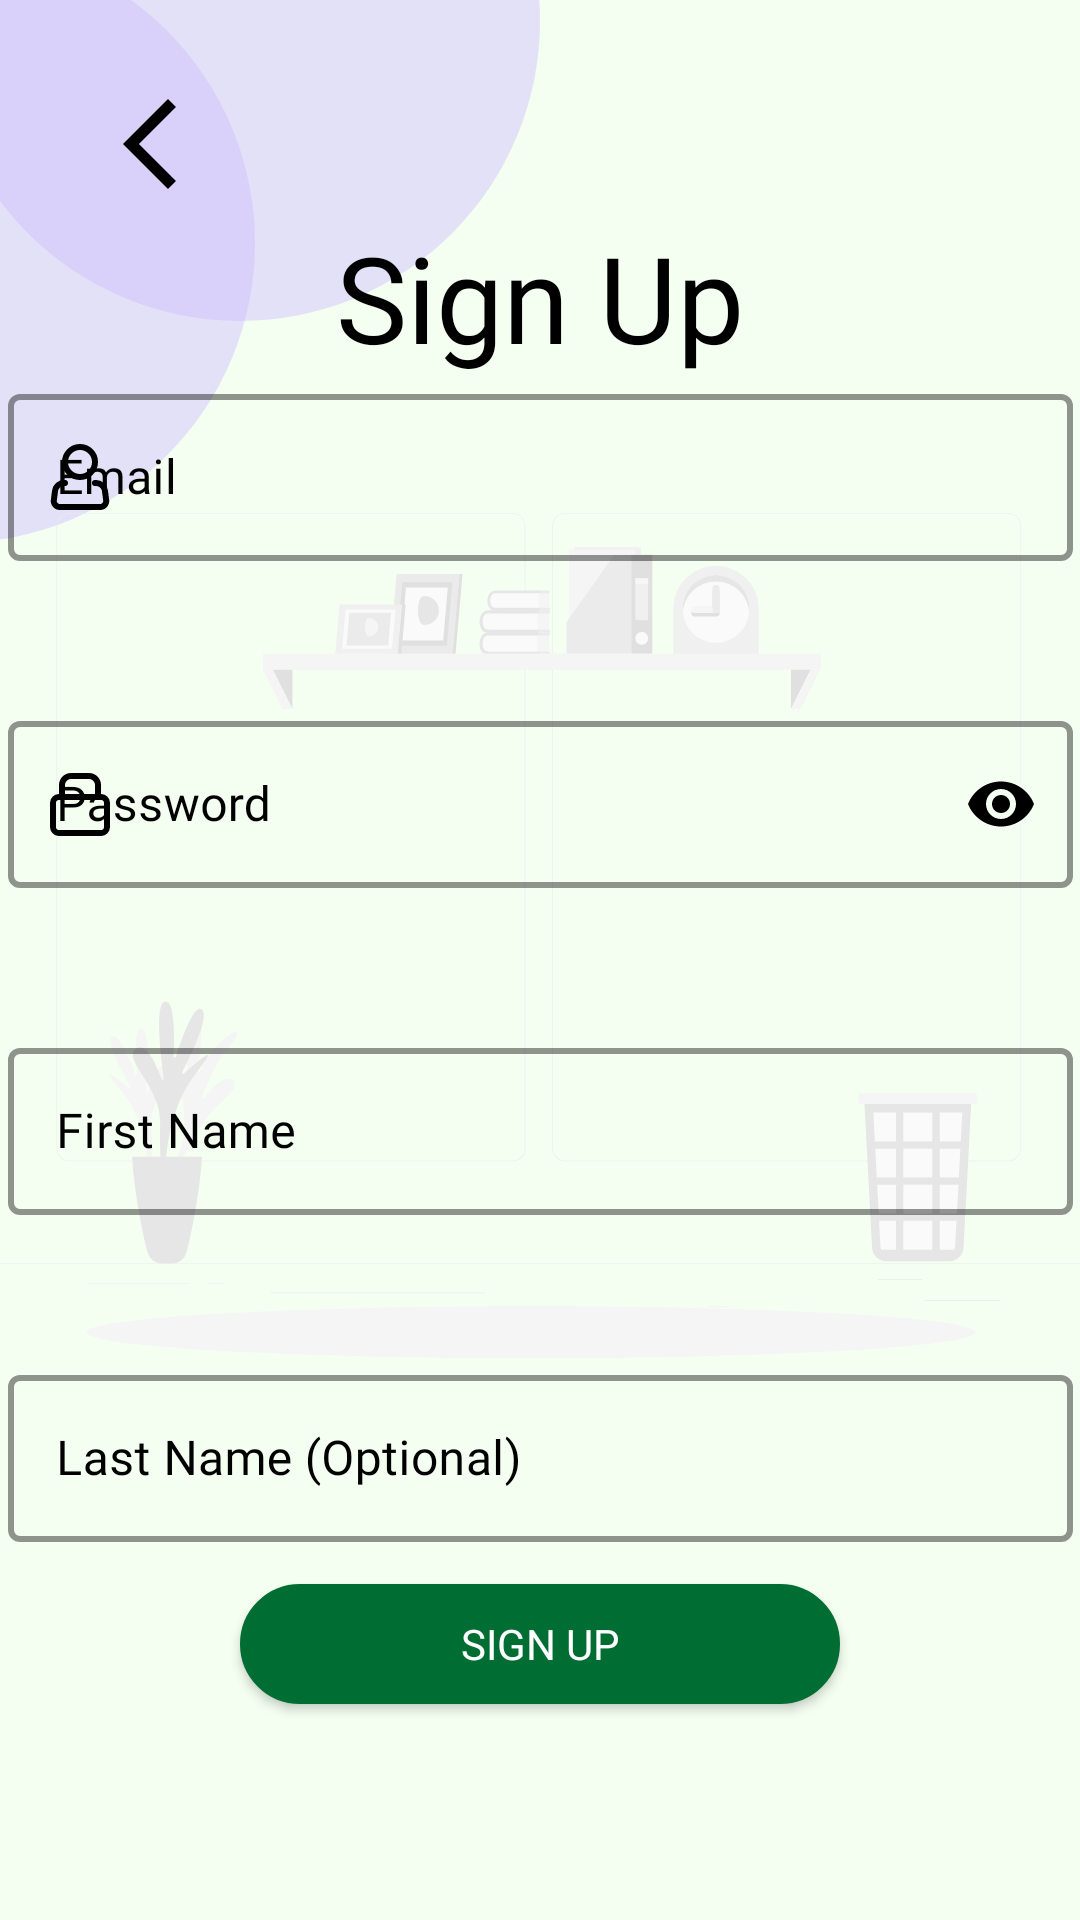

Write the Android layout XML for this screen, with the resource values it uses.
<!-- AndroidManifest.xml: application theme Theme.Riddler -->
<!-- res/layout/fragment_sign_up.xml -->
<?xml version="1.0" encoding="utf-8"?>
<androidx.constraintlayout.widget.ConstraintLayout xmlns:android="http://schemas.android.com/apk/res/android"
    xmlns:app="http://schemas.android.com/apk/res-auto"
    xmlns:tools="http://schemas.android.com/tools"
    android:id="@+id/onboarding_sugnupConstraintLayout"
    android:layout_width="match_parent"
    android:layout_height="match_parent"
    android:background="@color/background"
    tools:context=".ui.SignUpFragment">

    <ImageView
        android:id="@+id/corner2"
        android:layout_width="wrap_content"
        android:layout_height="wrap_content"
        android:adjustViewBounds="true"
        android:scaleType="centerInside"
        android:src="@drawable/ic_corner"
        app:helperTextTextColor="@color/queryErrorText"
        app:layout_constraintStart_toStartOf="parent"
        app:layout_constraintTop_toTopOf="parent" />

    <ImageView
        android:id="@+id/background"
        android:layout_width="419dp"
        android:layout_height="382dp"
        android:adjustViewBounds="true"
        android:scaleType="centerInside"
        android:src="@drawable/ic_data_extraction_rafiki"
        app:helperTextTextColor="@color/queryErrorText"
        app:layout_constraintBottom_toBottomOf="parent"
        app:layout_constraintEnd_toEndOf="parent"
        app:layout_constraintStart_toStartOf="parent"
        app:layout_constraintTop_toTopOf="parent" />

    <TextView
        android:id="@+id/textView"
        android:layout_width="wrap_content"
        android:layout_height="wrap_content"
        android:fontFamily="@font/montserrat_bold"
        android:layout_marginTop="72dp"
        android:text="@string/sign_up"
        android:textColor="@color/black"
        android:textSize="40sp"
        app:layout_constraintEnd_toEndOf="parent"
        app:layout_constraintStart_toStartOf="parent"
        app:layout_constraintTop_toTopOf="parent"
        app:layout_constraintBottom_toTopOf="@+id/onboarding_signup_emailInputLayout"/>

    <com.google.android.material.textfield.TextInputLayout
        android:id="@+id/onboarding_signup_emailInputLayout"
        style="@style/Widget.MaterialComponents.TextInputLayout.OutlinedBox"
        android:layout_width="0dp"
        android:layout_height="wrap_content"
        android:layout_marginStart="32dp"
        android:layout_marginEnd="32dp"
        android:layout_marginBottom="24dp"
        android:layout_marginTop="24dp"
        android:textColorHint="@color/black"
        app:boxStrokeColor="@color/black"
        app:boxStrokeWidth="2dp"
        app:layout_constraintVertical_chainStyle="packed"
        app:helperTextEnabled="true"
        app:helperTextTextColor="@color/queryErrorText"
        app:hintTextColor="@color/black"
        app:layout_constraintBottom_toTopOf="@+id/onboarding_signup_passwordInputLayout"
        app:layout_constraintEnd_toEndOf="@+id/background"
        app:layout_constraintStart_toStartOf="@+id/background"
        app:layout_constraintTop_toTopOf="parent"
        app:startIconDrawable="@drawable/ic_akar_icons_person"
        app:startIconTint="@color/black">

        <com.google.android.material.textfield.TextInputEditText
            android:id="@+id/onboarding_signup_emailEditText"
            android:layout_width="match_parent"
            android:layout_height="wrap_content"
            android:fontFamily="@font/hind_regular"
            android:hint="@string/email2"
            android:inputType="textWebEmailAddress"
            android:singleLine="true"
            android:textColor="@color/black" />
    </com.google.android.material.textfield.TextInputLayout>

    <com.google.android.material.textfield.TextInputLayout
        android:id="@+id/onboarding_signup_passwordInputLayout"
        style="@style/Widget.MaterialComponents.TextInputLayout.OutlinedBox"
        android:layout_width="0dp"
        android:layout_height="wrap_content"
        android:layout_marginStart="32dp"
        android:layout_marginEnd="32dp"
        android:layout_marginBottom="24dp"
        android:layout_marginTop="24dp"
        android:textColorHint="@color/black"
        app:boxStrokeColor="@color/black"
        app:boxStrokeWidth="2dp"
        app:helperTextEnabled="true"
        app:helperTextTextColor="@color/queryErrorText"
        app:hintTextColor="@color/black"
        app:layout_constraintBottom_toTopOf="@+id/onboarding_signup_firstNameInputLayout"
        app:layout_constraintEnd_toEndOf="@+id/background"
        app:layout_constraintStart_toStartOf="@+id/background"
        app:layout_constraintTop_toBottomOf="@+id/onboarding_signup_emailInputLayout"
        app:passwordToggleEnabled="true"
        app:passwordToggleTint="@color/black"
        app:startIconDrawable="@drawable/ic_lock"
        app:startIconTint="@color/black">

        <com.google.android.material.textfield.TextInputEditText
            android:id="@+id/onboarding_signup_passwordEditText"
            android:layout_width="match_parent"
            android:layout_height="wrap_content"
            android:fontFamily="@font/hind_regular"
            android:hint="@string/password2"
            android:inputType="textPassword"
            android:singleLine="true"
            android:textColor="@color/black" />
    </com.google.android.material.textfield.TextInputLayout>

    <com.google.android.material.textfield.TextInputLayout
        android:id="@+id/onboarding_signup_firstNameInputLayout"
        style="@style/Widget.MaterialComponents.TextInputLayout.OutlinedBox"
        android:layout_width="0dp"
        android:layout_height="wrap_content"
        android:layout_marginStart="32dp"
        android:layout_marginEnd="32dp"
        android:layout_marginBottom="24dp"
        android:layout_marginTop="24dp"
        android:textColorHint="@color/black"
        app:boxStrokeColor="@color/black"
        app:boxStrokeWidth="2dp"
        app:helperTextEnabled="true"
        app:helperTextTextColor="@color/queryErrorText"
        app:hintTextColor="@color/black"
        app:layout_constraintBottom_toTopOf="@+id/onboarding_signup_lastNameInputLayout"
        app:layout_constraintEnd_toEndOf="@+id/background"
        app:layout_constraintStart_toStartOf="@+id/background"
        app:layout_constraintTop_toBottomOf="@+id/onboarding_signup_passwordInputLayout">

        <com.google.android.material.textfield.TextInputEditText
            android:id="@+id/onboarding_signup_firstNameEditText"
            android:layout_width="match_parent"
            android:layout_height="wrap_content"
            android:fontFamily="@font/hind_regular"
            android:hint="@string/first_name"
            android:singleLine="true"
            android:textColor="@color/black" />
    </com.google.android.material.textfield.TextInputLayout>

    <com.google.android.material.textfield.TextInputLayout
        android:id="@+id/onboarding_signup_lastNameInputLayout"
        style="@style/Widget.MaterialComponents.TextInputLayout.OutlinedBox"
        android:layout_width="0dp"
        android:layout_height="wrap_content"
        android:layout_marginStart="32dp"
        android:layout_marginEnd="32dp"
        android:layout_marginBottom="24dp"
        android:layout_marginTop="24dp"
        android:textColorHint="@color/black"
        app:boxStrokeColor="@color/black"
        app:boxStrokeWidth="2dp"
        app:helperTextEnabled="true"
        app:helperTextTextColor="@color/queryErrorText"
        app:hintTextColor="@color/black"
        app:layout_constraintBottom_toBottomOf="parent"
        app:layout_constraintEnd_toEndOf="@+id/background"
        app:layout_constraintStart_toStartOf="@+id/background"
        app:layout_constraintTop_toBottomOf="@+id/onboarding_signup_firstNameInputLayout">

        <com.google.android.material.textfield.TextInputEditText
            android:id="@+id/onboarding_signup_lastNameEditText"
            android:layout_width="match_parent"
            android:layout_height="wrap_content"
            android:fontFamily="@font/hind_regular"
            android:hint="@string/last_name_optional"
            android:imeOptions="actionDone"
            android:singleLine="true"
            android:textColor="@color/black" />
    </com.google.android.material.textfield.TextInputLayout>

    <Button
        android:id="@+id/onboarding_signup_signupButon"
        android:layout_width="200dp"
        android:layout_height="40dp"
        android:background="@drawable/button_rounded"
        android:elevation="8dp"
        android:fontFamily="@font/montserrat_bold"
        android:text="@string/sign_up"
        android:layout_marginBottom="72dp"
        android:textColor="@color/white"
        app:backgroundTint="@color/buttonColor"
        app:layout_constraintBottom_toBottomOf="parent"
        app:layout_constraintEnd_toEndOf="parent"
        app:layout_constraintStart_toStartOf="parent" />

    <ImageView
        android:id="@+id/onboard_signin_backButton"
        android:layout_width="100dp"
        android:layout_height="36dp"
        android:layout_marginTop="30dp"
        android:elevation="8dp"
        android:fontFamily="@font/montserrat_bold"
        android:src="@drawable/ic_back"
        app:layout_constraintStart_toStartOf="parent"
        app:layout_constraintTop_toTopOf="parent" />

</androidx.constraintlayout.widget.ConstraintLayout>
<!-- resources referenced by this layout -->
<resources>
  <color name="background">#F4FFF1</color>
  <color name="black">#FF000000</color>
  <color name="buttonColor">#006D32</color>
  <color name="queryErrorText">#BA1B1B</color>
  <color name="white">#FFFFFFFF</color>
  <!-- drawable button_rounded (drawable) -->
  <?xml version="1.0" encoding="utf-8"?>
  <shape xmlns:android="http://schemas.android.com/apk/res/android" android:shape="rectangle">
      <stroke android:width="10dp" android:color="#FF404040" />
      <corners android:radius="100dp" />
      <gradient
          android:startColor="#FF6800"
          android:centerColor="#FF8000"
          android:endColor="#FF9700" android:angle="90" />
  </shape>
  <!-- drawable ic_back (drawable) -->
  <vector xmlns:android="http://schemas.android.com/apk/res/android"
      android:width="24dp"
      android:height="24dp"
      android:viewportWidth="24"
      android:viewportHeight="24">
    <path
        android:pathData="M17.77,3.77L16,2L6,12L16,22L17.77,20.23L9.54,12L17.77,3.77Z"
        android:fillColor="#000000"/>
  </vector>
  <!-- drawable ic_corner (drawable) -->
  <vector xmlns:android="http://schemas.android.com/apk/res/android"
      android:width="180dp"
      android:height="181dp"
      android:viewportWidth="180"
      android:viewportHeight="181">
    <path
        android:pathData="M-15,81m-100,0a100,100 0,1 1,200 0a100,100 0,1 1,-200 0"
        android:fillColor="#CDBDFF"
        android:fillAlpha="0.45"/>
    <path
        android:pathData="M80,7m-100,0a100,100 0,1 1,200 0a100,100 0,1 1,-200 0"
        android:fillColor="#CDBDFF"
        android:fillAlpha="0.45"/>
  </vector>
  <!-- drawable ic_lock (drawable) -->
  <vector xmlns:android="http://schemas.android.com/apk/res/android"
      android:width="20dp"
      android:height="21dp"
      android:viewportWidth="20"
      android:viewportHeight="21">
    <path
        android:pathData="M17,8H3C1.895,8 1,8.895 1,10V18C1,19.105 1.895,20 3,20H17C18.105,20 19,19.105 19,18V10C19,8.895 18.105,8 17,8Z"
        android:strokeLineJoin="round"
        android:strokeWidth="2"
        android:fillColor="#00000000"
        android:strokeColor="#000000"
        android:strokeLineCap="round"/>
    <path
        android:pathData="M4,4C4,3.204 4.316,2.441 4.879,1.879C5.441,1.316 6.204,1 7,1H13C13.796,1 14.559,1.316 15.121,1.879C15.684,2.441 16,3.204 16,4V8H4V4Z"
        android:strokeLineJoin="round"
        android:strokeWidth="2"
        android:fillColor="#00000000"
        android:strokeColor="#000000"
        android:strokeLineCap="round"/>
  </vector>
  <string name="email2">Email</string>
  <string name="first_name">First Name</string>
  <string name="last_name_optional">Last Name (Optional)</string>
  <string name="password2">Password</string>
  <string name="sign_up">Sign Up</string>
  <style name="Theme.Riddler" parent="Theme.Material3.DayNight.NoActionBar">
          
          <item name="colorPrimary">@color/purple_500</item>
          <item name="colorPrimaryVariant">@color/purple_700</item>
          <item name="colorOnPrimary">@color/white</item>
          
          <item name="colorSecondary">@color/teal_200</item>
          <item name="colorSecondaryVariant">@color/teal_700</item>
          <item name="colorOnSecondary">@color/black</item>
          
          <item name="android:statusBarColor" tools:targetApi="l">@color/black</item>
          
      </style>
  <color name="purple_500">#FF6200EE</color>
  <color name="purple_700">#FF3700B3</color>
  <color name="teal_200">#FF03DAC5</color>
  <color name="teal_700">#FF018786</color>
</resources>
